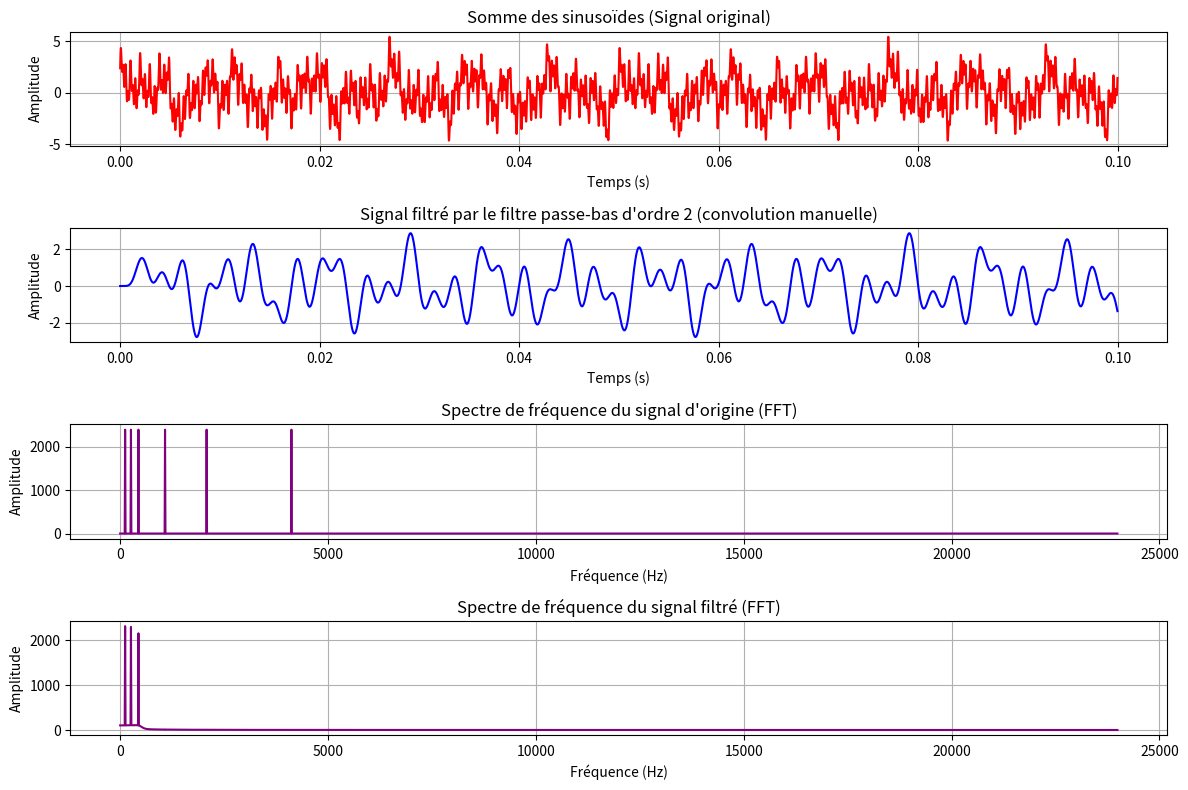

The matplotlib source for this figure:
import numpy as np
import matplotlib.pyplot as plt
from scipy.signal import firwin
from scipy.signal import butter, lfilter

# Paramètres du filtre
order = 8  # Ordre du filtre
cutoff_freq = 500  # Fréquence de coupure n

# Paramètres communs
fs = 48000  # Fréquence d'échantillonnage en Hz
duration = 0.1  # Durée du signal en secondes
t = np.linspace(0, duration, int(fs * duration), endpoint=False)

# Fonction pour générer une sinusoïde avec une fréquence et une phase spécifiée
def generate_sine_wave(frequency, phase_degree, sampling_rate, duration):
    phase_radians = np.deg2rad(phase_degree)
    return np.sin(2 * np.pi * frequency * t + phase_radians)

# Caractéristiques des sinusoïdes (incluant celle de 120 Hz avec phase 0° en début)
sinusoids = [
    (120, 0),
    (260, 45),
    (1080, 10),
    (4120, 0),
    (440, 90),
    (2080, 30)
]

# Initialisation de la somme des sinusoïdes
sum_of_sinusoids = np.zeros_like(t)

# Calcul de la somme des sinusoïdes
for freq, phase in sinusoids:
    y = generate_sine_wave(freq, phase, fs, duration)
    sum_of_sinusoids += y

# Calcul des coefficients du filtre passe-bas
b, a = butter(order, cutoff_freq, btype='low', fs=fs)
# Affichage des coefficients du filtre IIR
print("Coefficients du filtre IIR passe-bas :")
print("Numerateur (b) :", b)
print("Denominateur (a) :", a)

# Application du filtrage IIR au signal
def apply_iir_filter_lib(signal, b, a):
    return lfilter(b, a, signal)

# Fonction pour appliquer le filtrage IIR
def apply_iir_filter(signal, b, a):
    y = np.zeros_like(signal)
    for n in range(len(signal)):
        # Calcul de la sortie pour chaque point
        for i in range(len(b)):
            if n - i >= 0:
                y[n] += b[i] * signal[n - i]
        for j in range(1, len(a)):
            if n - j >= 0:
                y[n] -= a[j] * y[n - j]
    return y

# Appliquer le filtre au signal
filtered_signal = apply_iir_filter(sum_of_sinusoids, b, a)
#filtered_signal = apply_iir_filter_lib(sum_of_sinusoids, b, a)

# Affichage des signaux
plt.figure(figsize=(12, 8))

# Affichage du signal original
plt.subplot(4, 1, 1)
plt.plot(t, sum_of_sinusoids, color='red')
plt.title("Somme des sinusoïdes (Signal original)")
plt.xlabel("Temps (s)")
plt.ylabel("Amplitude")
plt.grid(True)

# Affichage du signal filtré
plt.subplot(4, 1, 2)
plt.plot(t, filtered_signal, color='blue')
plt.title("Signal filtré par le filtre passe-bas d'ordre 2 (convolution manuelle)")
plt.xlabel("Temps (s)")
plt.ylabel("Amplitude")
plt.grid(True)

# Application de la FFT au signal filtré pour visualiser le spectre de fréquence
N = len(filtered_signal)
fft_filtered = np.fft.fft(filtered_signal)
fft_magnitude_filtered = np.abs(fft_filtered)[:N // 2]
frequencies_filtered = np.fft.fftfreq(N, 1/fs)[:N // 2]

plt.subplot(4, 1, 4)
plt.plot(frequencies_filtered, fft_magnitude_filtered, color='purple')
plt.title("Spectre de fréquence du signal filtré (FFT)")
plt.xlabel("Fréquence (Hz)")
plt.ylabel("Amplitude")
plt.grid(True)

# Application de la FFT au signal d'origine pour visualiser le spectre de fréquence
N = len(sum_of_sinusoids)
fft_signal = np.fft.fft(sum_of_sinusoids)
fft_magnitude_signal = np.abs(fft_signal)[:N // 2]
frequencies_signal = np.fft.fftfreq(N, 1/fs)[:N // 2]

plt.subplot(4, 1, 3)
plt.plot(frequencies_signal, fft_magnitude_signal, color='purple')
plt.title("Spectre de fréquence du signal d'origine (FFT)")
plt.xlabel("Fréquence (Hz)")
plt.ylabel("Amplitude")
plt.grid(True)

plt.tight_layout()
plt.show()
